The GitHub repository ajintalan16/Service-learning-model contains a labelled image folder "Service-learning-model" with 3 categories: akapulko, lagundi, sambong. Examples follow, each with its label.

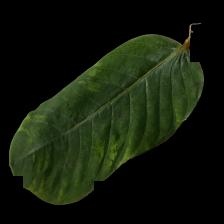
Label: akapulko

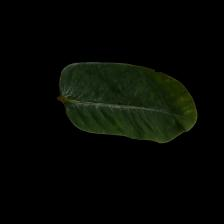
Label: akapulko

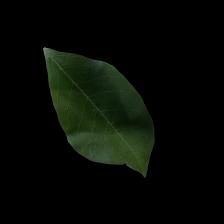
Label: lagundi

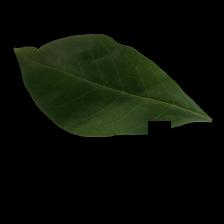
Label: lagundi

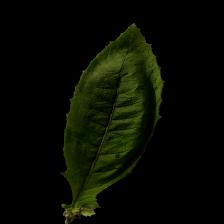
Label: sambong

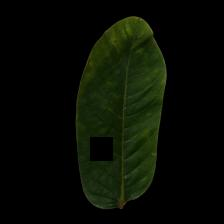
Label: akapulko
